8-way image classification set "dataset" from GitHub (bondi7/sargassum-image-detection); label vocabulary: coast, coast_sky, coastline, dead_sargassum, death_sargassum, sargassum, sky, water.

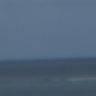
Label: coast_sky

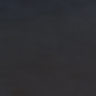
Label: water

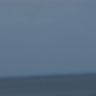
Label: sky

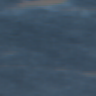
Label: sargassum

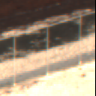
Label: dead_sargassum

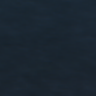
Label: water
